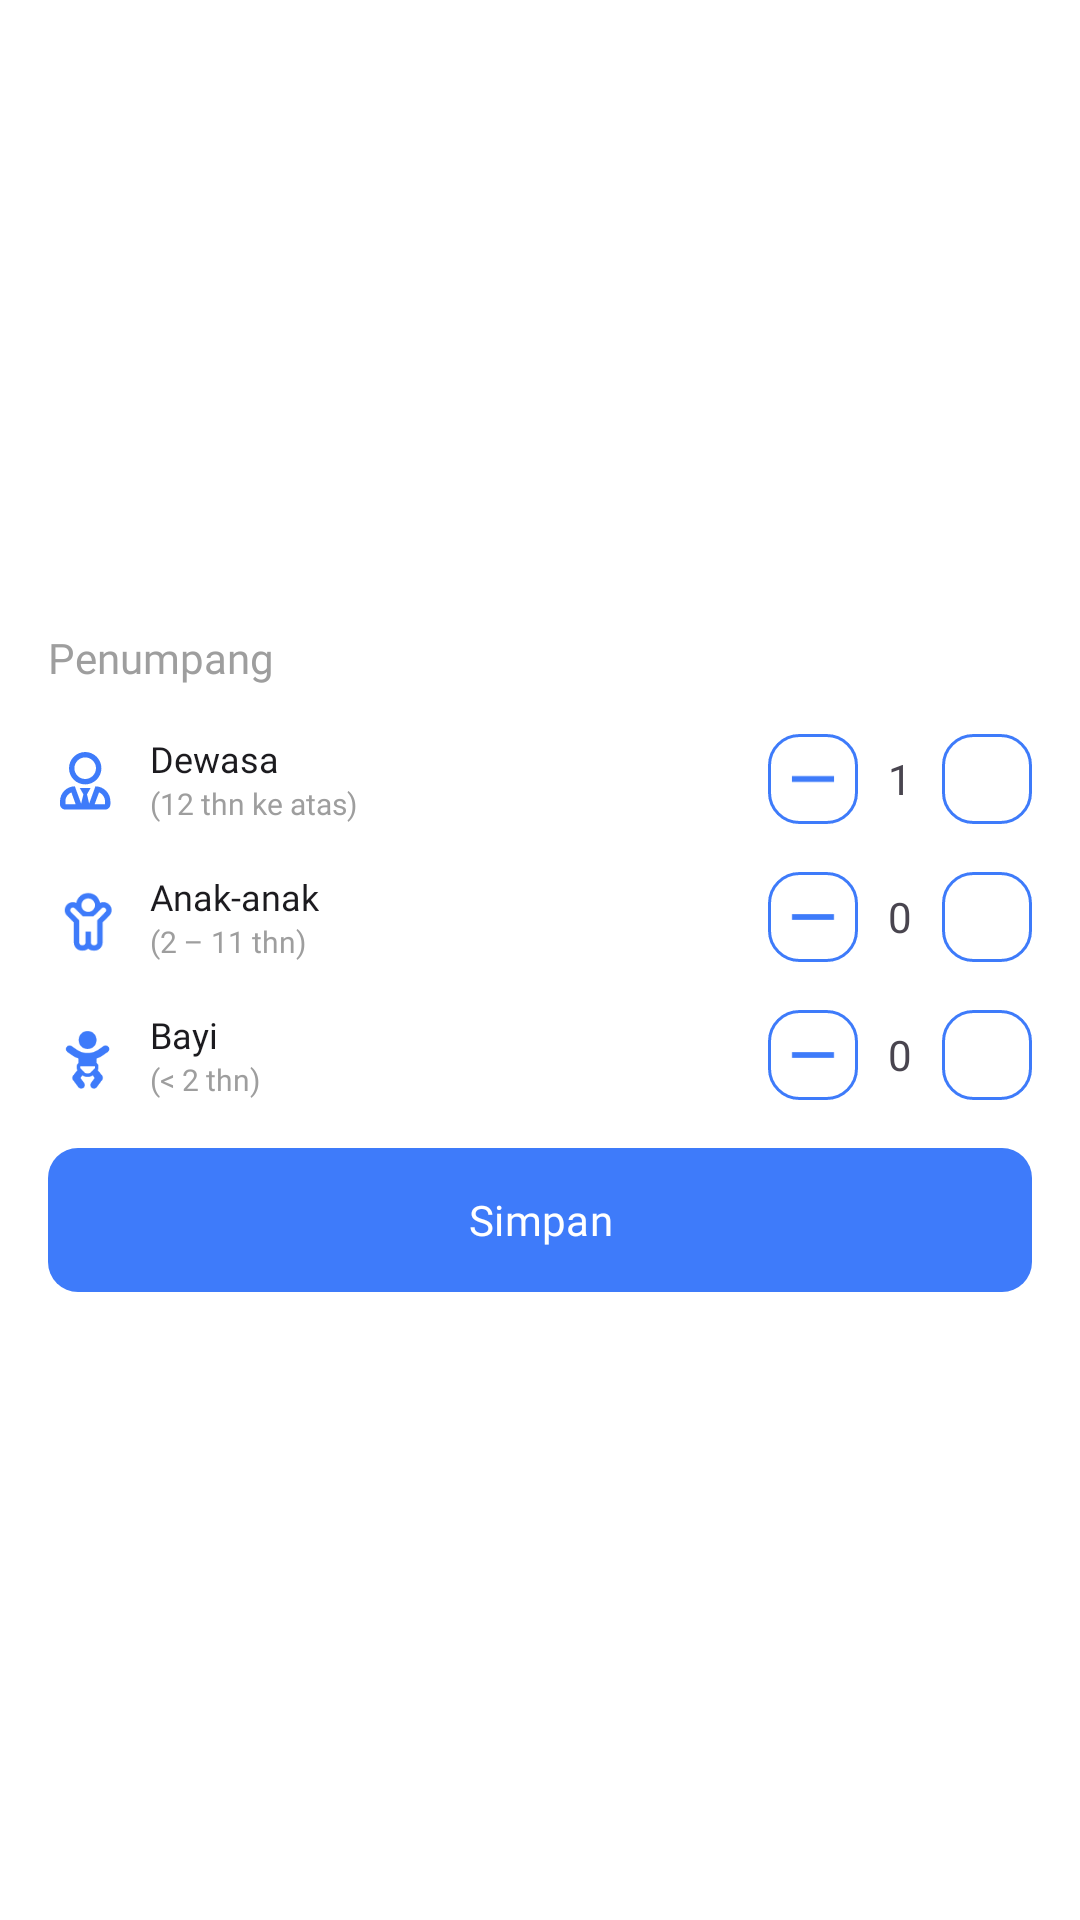

Layout XML and referenced resources for this Android screen:
<!-- AndroidManifest.xml: application theme Base.Theme.FinalProject -->
<!-- res/layout/fragment_passenger_dialog.xml -->
<?xml version="1.0" encoding="utf-8"?>
<androidx.constraintlayout.widget.ConstraintLayout xmlns:android="http://schemas.android.com/apk/res/android"
    xmlns:app="http://schemas.android.com/apk/res-auto"
    xmlns:tools="http://schemas.android.com/tools"
    android:layout_width="match_parent"
    android:layout_height="match_parent"
    tools:context=".ui.ticket.PassengerDialogFragment">

    <LinearLayout
        android:id="@+id/linearLayout"
        android:layout_width="360dp"
        android:layout_height="wrap_content"
        android:background="@drawable/bg_rounded_white"
        android:orientation="vertical"
        android:padding="16dp"
        app:layout_constraintBottom_toBottomOf="parent"
        app:layout_constraintEnd_toEndOf="parent"
        app:layout_constraintStart_toStartOf="parent"
        app:layout_constraintTop_toTopOf="parent">

        <TextView
            android:id="@+id/textView"
            style="@style/OpenSansSemiBold14"
            android:layout_width="match_parent"
            android:layout_height="wrap_content"
            android:text="@string/text_passenger"
            android:textColor="@color/neutral_06" />

        <LinearLayout
            android:layout_width="match_parent"
            android:layout_height="wrap_content"
            android:layout_marginTop="16dp"
            android:gravity="center"
            android:orientation="horizontal">

            <ImageView
                android:id="@+id/iv_adult"
                android:layout_width="24dp"
                android:layout_height="24dp"
                android:layout_marginEnd="10dp"
                android:importantForAccessibility="no"
                android:src="@drawable/ic_user_adult" />

            <LinearLayout
                android:layout_width="0dp"
                android:layout_height="wrap_content"
                android:layout_marginEnd="10dp"
                android:layout_weight="1"
                android:orientation="vertical">

                <TextView
                    android:layout_width="wrap_content"
                    android:layout_height="wrap_content"
                    android:text="@string/text_adult"
                    android:textColor="@color/neutral_09"
                    android:textSize="12sp" />

                <TextView
                    android:layout_width="wrap_content"
                    android:layout_height="wrap_content"
                    android:text="@string/text_adult_age"
                    android:textColor="@color/neutral_06"
                    android:textSize="10sp"
                    tools:ignore="SmallSp" />
            </LinearLayout>

            <androidx.appcompat.widget.AppCompatImageButton
                android:id="@+id/ib_decrease_adult_count"
                android:layout_width="30dp"
                android:layout_height="30dp"
                android:layout_marginEnd="10dp"
                android:background="@drawable/bg_btn_rounded_blue"
                android:src="@drawable/ic_decrease"
                android:tint="@color/btn_blue" />

            <TextView
                android:id="@+id/tv_adult_count"
                android:layout_width="wrap_content"
                android:layout_height="wrap_content"
                android:layout_marginEnd="10dp"
                android:text="@string/text_one" />

            <androidx.appcompat.widget.AppCompatImageButton
                android:id="@+id/ib_add_adult_count"
                android:layout_width="30dp"
                android:layout_height="30dp"
                android:background="@drawable/bg_btn_rounded_blue"
                android:src="@drawable/ic_add" />
        </LinearLayout>

        <LinearLayout
            android:layout_width="match_parent"
            android:layout_height="wrap_content"
            android:layout_marginTop="16dp"
            android:gravity="center"
            android:orientation="horizontal">

            <ImageView
                android:layout_width="24dp"
                android:layout_height="24dp"
                android:layout_marginEnd="10dp"
                android:importantForAccessibility="no"
                android:src="@drawable/ic_user_child" />

            <LinearLayout
                android:layout_width="0dp"
                android:layout_height="wrap_content"
                android:layout_marginEnd="10dp"
                android:layout_weight="1"
                android:orientation="vertical">

                <TextView
                    android:layout_width="wrap_content"
                    android:layout_height="wrap_content"
                    android:text="@string/text_child"
                    android:textColor="@color/neutral_09"
                    android:textSize="12sp" />

                <TextView
                    android:layout_width="wrap_content"
                    android:layout_height="wrap_content"
                    android:text="@string/text_child_age"
                    android:textColor="@color/neutral_06"
                    android:textSize="10sp"
                    tools:ignore="SmallSp" />
            </LinearLayout>

            <androidx.appcompat.widget.AppCompatImageButton
                android:id="@+id/ib_decrease_child_count"
                android:layout_width="30dp"
                android:layout_height="30dp"
                android:layout_marginEnd="10dp"
                android:background="@drawable/bg_btn_rounded_blue"
                android:src="@drawable/ic_decrease"
                android:tint="@color/btn_blue" />

            <TextView
                android:id="@+id/tv_child_count"
                android:layout_width="wrap_content"
                android:layout_height="wrap_content"
                android:layout_marginEnd="10dp"
                android:text="@string/text_zero" />

            <androidx.appcompat.widget.AppCompatImageButton
                android:id="@+id/ib_add_child_count"
                android:layout_width="30dp"
                android:layout_height="30dp"
                android:background="@drawable/bg_btn_rounded_blue"
                android:src="@drawable/ic_add" />
        </LinearLayout>

        <LinearLayout
            android:layout_width="match_parent"
            android:layout_height="wrap_content"
            android:layout_marginTop="16dp"
            android:gravity="center"
            android:orientation="horizontal">

            <ImageView
                android:layout_width="24dp"
                android:layout_height="24dp"
                android:layout_marginEnd="10dp"
                android:importantForAccessibility="no"
                android:src="@drawable/ic_user_baby" />

            <LinearLayout
                android:layout_width="0dp"
                android:layout_height="wrap_content"
                android:layout_marginEnd="10dp"
                android:layout_weight="1"
                android:orientation="vertical">

                <TextView
                    android:layout_width="wrap_content"
                    android:layout_height="wrap_content"
                    android:text="@string/text_baby"
                    android:textColor="@color/neutral_09"
                    android:textSize="12sp" />

                <TextView
                    android:layout_width="wrap_content"
                    android:layout_height="wrap_content"
                    android:text="@string/text_baby_age"
                    android:textColor="@color/neutral_06"
                    android:textSize="10sp"
                    tools:ignore="SmallSp" />
            </LinearLayout>

            <androidx.appcompat.widget.AppCompatImageButton
                android:id="@+id/ib_decrease_baby_count"
                android:layout_width="30dp"
                android:layout_height="30dp"
                android:layout_marginEnd="10dp"
                android:background="@drawable/bg_btn_rounded_blue"
                android:src="@drawable/ic_decrease"
                android:tint="@color/btn_blue" />

            <TextView
                android:id="@+id/tv_baby_count"
                android:layout_width="wrap_content"
                android:layout_height="wrap_content"
                android:layout_marginEnd="10dp"
                android:text="@string/text_zero" />

            <androidx.appcompat.widget.AppCompatImageButton
                android:id="@+id/ib_add_baby_count"
                android:layout_width="30dp"
                android:layout_height="30dp"
                android:background="@drawable/bg_btn_rounded_blue"
                android:src="@drawable/ic_add" />

        </LinearLayout>

        <com.google.android.material.button.MaterialButton
            android:id="@+id/btn_simpan"
            style="@style/ButtonApp"
            android:layout_width="match_parent"
            android:layout_height="wrap_content"
            android:layout_marginTop="16dp"
            android:padding="12dp"
            android:text="@string/text_simpan"
            android:textSize="14sp" />

    </LinearLayout>

</androidx.constraintlayout.widget.ConstraintLayout>
<!-- resources referenced by this layout -->
<resources>
  <color name="neutral_06">#9E9E9E</color>
  <color name="neutral_09">#1C1B1F</color>
  <!-- drawable bg_btn_rounded_blue (drawable) -->
  <?xml version="1.0" encoding="utf-8"?>
  <selector xmlns:android="http://schemas.android.com/apk/res/android">
      <item android:drawable="@drawable/bg_rounded_10_stroke_blue" android:state_enabled="true"/>
      <item android:drawable="@drawable/bg_rounded_10_stroke_blue_grey" android:state_enabled="false"/>
  </selector>
  <!-- drawable bg_rounded_white (drawable) -->
  <?xml version="1.0" encoding="utf-8"?>
  <shape xmlns:android="http://schemas.android.com/apk/res/android" android:shape="rectangle">
      <solid android:color="@color/neutral_01"/>
      <corners android:radius="20dp"/>
  </shape>
  <!-- drawable ic_decrease (drawable) -->
  <vector xmlns:android="http://schemas.android.com/apk/res/android"
      android:width="24dp"
      android:height="24dp"
      android:viewportWidth="960"
      android:viewportHeight="960">
    <path
        android:fillColor="@color/primary_blue"
        android:pathData="M200,520v-80h560v80L200,520Z"/>
  </vector>
  <string name="text_adult">Dewasa</string>
  <string name="text_adult_age">(12 thn ke atas)</string>
  <string name="text_baby">Bayi</string>
  <string name="text_baby_age">(&lt; 2 thn)</string>
  <string name="text_child">Anak-anak</string>
  <string name="text_child_age">(2 – 11 thn)</string>
  <string name="text_one">1</string>
  <string name="text_passenger">Penumpang</string>
  <string name="text_simpan">Simpan</string>
  <string name="text_zero">0</string>
  <style name="OpenSansSemiBold14" parent="OpenSansTextStyle">
          <item name="android:fontFamily">@font/open_sans_semibold</item>
          <item name="fontFamily">@font/open_sans_semibold</item>
          <item name="android:textSize">14sp</item>
      </style>
  <!-- drawable bg_rounded_10_stroke_blue (drawable) -->
  <?xml version="1.0" encoding="utf-8"?>
  <shape android:shape="rectangle" xmlns:android="http://schemas.android.com/apk/res/android">
      <stroke android:color="@color/primary_blue" android:width="1dp"/>
      <solid android:color="@color/neutral_01"/>
      <corners android:radius="10dp"/>
  </shape>
  <!-- drawable bg_rounded_10_stroke_blue_grey (drawable) -->
  <?xml version="1.0" encoding="utf-8"?>
  <shape android:shape="rectangle" xmlns:android="http://schemas.android.com/apk/res/android">
      <stroke android:color="@color/primary_light_blue" android:width="1dp"/>
      <solid android:color="@color/neutral_01"/>
      <corners android:radius="10dp"/>
  </shape>
  <color name="neutral_01">#FFFFFF</color>
  <color name="primary_blue">#3E7BFA</color>
  <!-- drawable bg_btn_login (drawable) -->
  <?xml version="1.0" encoding="utf-8"?>
  <ripple xmlns:android="http://schemas.android.com/apk/res/android"
      android:color="@color/black">
      <item>
          <shape android:shape="rectangle">
              <solid android:color="@color/primary_blue"/>
              <corners android:radius="10dp" />
          </shape>
      </item>
  </ripple>
  <color name="white">#FFFFFFFF</color>
  <style name="OpenSansTextStyle">
          <item name="fontFamily">@font/open_sans_regular</item>
      </style>
  <color name="primary_light_blue">#B1C5FF</color>
  <color name="primary_dark_blue">#3040DC</color>
  <color name="primary_violet">#553285</color>
  <color name="primary_light_violet">#E5CFFC</color>
  <color name="primary_dark_violet">#36175E</color>
  <color name="black">#FF000000</color>
</resources>
